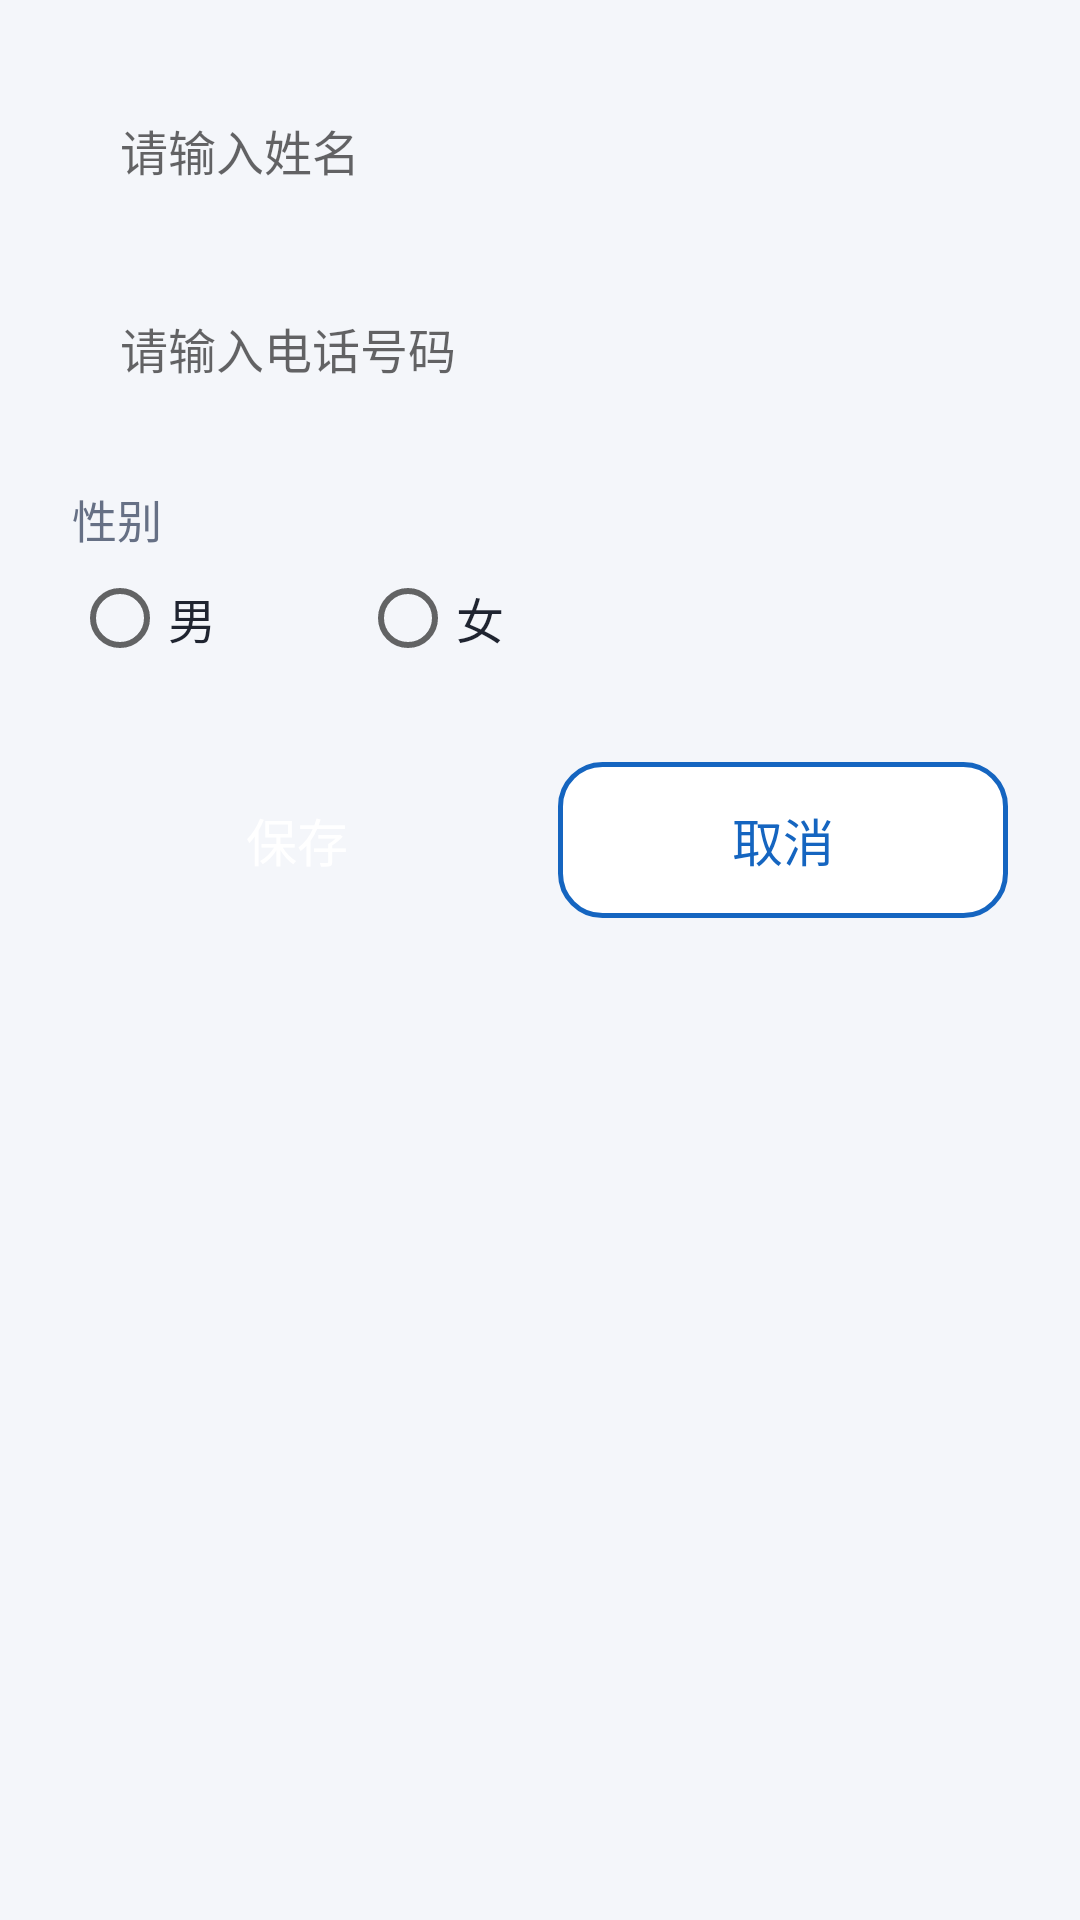

Layout XML and referenced resources for this Android screen:
<!-- AndroidManifest.xml: application theme Theme.Lab6Fragment -->
<!-- res/layout/activity_edit.xml -->
<?xml version="1.0" encoding="utf-8"?>
<ScrollView xmlns:android="http://schemas.android.com/apk/res/android"
    android:layout_width="match_parent"
    android:layout_height="match_parent"
    android:fillViewport="true"
    android:scrollbars="none">

    <LinearLayout
        android:layout_width="match_parent"
        android:layout_height="wrap_content"
        android:orientation="vertical"
        android:padding="24dp">

        <EditText
            android:id="@+id/etName"
            android:layout_width="match_parent"
            android:layout_height="52dp"
            android:background="@drawable/bg_input"
            android:hint="@string/hint_name"
            android:importantForAutofill="no"
            android:inputType="textPersonName"
            android:maxLines="1"
            android:paddingStart="16dp"
            android:paddingEnd="16dp"
            android:textColor="@color/text_primary"
            android:textSize="16sp" />

        <EditText
            android:id="@+id/etPhone"
            android:layout_width="match_parent"
            android:layout_height="52dp"
            android:layout_marginTop="14dp"
            android:background="@drawable/bg_input"
            android:hint="@string/hint_phone"
            android:importantForAutofill="no"
            android:inputType="phone"
            android:maxLines="1"
            android:paddingStart="16dp"
            android:paddingEnd="16dp"
            android:textColor="@color/text_primary"
            android:textSize="16sp" />

        <TextView
            style="@style/Text.Label"
            android:layout_marginTop="20dp"
            android:text="@string/label_gender" />

        <RadioGroup
            android:id="@+id/rgGender"
            android:layout_width="wrap_content"
            android:layout_height="wrap_content"
            android:layout_marginTop="6dp"
            android:orientation="horizontal">

            <RadioButton
                android:id="@+id/rbMale"
                android:layout_width="wrap_content"
                android:layout_height="wrap_content"
                android:minWidth="96dp"
                android:text="@string/male"
                android:textColor="@color/text_primary"
                android:textSize="16sp" />

            <RadioButton
                android:id="@+id/rbFemale"
                android:layout_width="wrap_content"
                android:layout_height="wrap_content"
                android:minWidth="96dp"
                android:text="@string/female"
                android:textColor="@color/text_primary"
                android:textSize="16sp" />
        </RadioGroup>

        <LinearLayout
            android:layout_width="match_parent"
            android:layout_height="wrap_content"
            android:layout_marginTop="32dp"
            android:orientation="horizontal">

            <Button
                android:id="@+id/btnSave"
                style="@style/Widget.App.Button.Primary"
                android:layout_width="0dp"
                android:layout_height="52dp"
                android:layout_marginEnd="6dp"
                android:layout_weight="1"
                android:text="@string/save" />

            <Button
                android:id="@+id/btnCancel"
                style="@style/Widget.App.Button.Outline"
                android:layout_width="0dp"
                android:layout_height="52dp"
                android:layout_marginStart="6dp"
                android:layout_weight="1"
                android:text="@string/cancel" />
        </LinearLayout>
    </LinearLayout>
</ScrollView>
<!-- resources referenced by this layout -->
<resources>
  <color name="text_primary">#FF1F2430</color>
  <string name="cancel">取消</string>
  <string name="female">女</string>
  <string name="hint_name">请输入姓名</string>
  <string name="hint_phone">请输入电话号码</string>
  <string name="label_gender">性别</string>
  <string name="male">男</string>
  <string name="save">保存</string>
  <style name="Text.Label" parent="">
          <item name="android:layout_width">wrap_content</item>
          <item name="android:layout_height">wrap_content</item>
          <item name="android:textColor">@color/text_secondary</item>
          <item name="android:textSize">15sp</item>
      </style>
  <style name="Widget.App.Button.Outline" parent="Widget.AppCompat.Button">
          <item name="android:layout_height">52dp</item>
          <item name="android:background">@drawable/bg_btn_outline</item>
          <item name="android:textColor">@color/primary</item>
          <item name="android:textSize">17sp</item>
          <item name="android:textAllCaps">false</item>
          <item name="android:stateListAnimator">@null</item>
          <item name="android:gravity">center</item>
      </style>
  <style name="Widget.App.Button.Primary" parent="Widget.AppCompat.Button">
          <item name="android:layout_height">52dp</item>
          <item name="android:background">@drawable/bg_btn_primary</item>
          <item name="android:textColor">@color/white</item>
          <item name="android:textSize">17sp</item>
          <item name="android:textAllCaps">false</item>
          <item name="android:stateListAnimator">@null</item>
          <item name="android:gravity">center</item>
      </style>
  <style name="Theme.Lab6Fragment" parent="Base.Theme.Lab6Fragment" />
  <color name="text_secondary">#FF667085</color>
  <!-- drawable bg_btn_outline (drawable) -->
  <?xml version="1.0" encoding="utf-8"?>
  <ripple xmlns:android="http://schemas.android.com/apk/res/android"
      android:color="#203F51B5">
      <item>
          <shape android:shape="rectangle">
              <solid android:color="@color/white" />
              <stroke
                  android:width="1.5dp"
                  android:color="@color/primary" />
              <corners android:radius="14dp" />
          </shape>
      </item>
  </ripple>
  <color name="primary">#FF1565C0</color>
  <color name="white">#FFFFFFFF</color>
  <style name="Base.Theme.Lab6Fragment" parent="Theme.MaterialComponents.DayNight.DarkActionBar.Bridge">
          <item name="colorPrimary">@color/primary</item>
          <item name="colorPrimaryVariant">@color/primary_dark</item>
          <item name="colorOnPrimary">@color/white</item>
          <item name="colorSecondary">@color/accent</item>
          <item name="colorAccent">@color/accent</item>
          <item name="android:statusBarColor">@color/primary_dark</item>
          <item name="android:windowBackground">@color/bg_page</item>
          <item name="actionBarStyle">@style/AppActionBar</item>
          <item name="actionBarTheme">@style/ThemeOverlay.AppActionBar</item>
      </style>
  <color name="accent">#FF00897B</color>
  <color name="bg_page">#FFF4F6FA</color>
  <style name="AppActionBar" parent="Widget.AppCompat.ActionBar.Solid">
          <item name="background">@color/primary</item>
          <item name="titleTextStyle">@style/AppActionBar.Title</item>
          <item name="elevation">4dp</item>
      </style>
  <style name="ThemeOverlay.AppActionBar" parent="ThemeOverlay.AppCompat.Dark.ActionBar">
          <item name="colorControlNormal">@color/white</item>
      </style>
  <style name="AppActionBar.Title" parent="TextAppearance.AppCompat.Widget.ActionBar.Title">
          <item name="android:textColor">@color/white</item>
          <item name="android:textSize">18sp</item>
      </style>
</resources>
